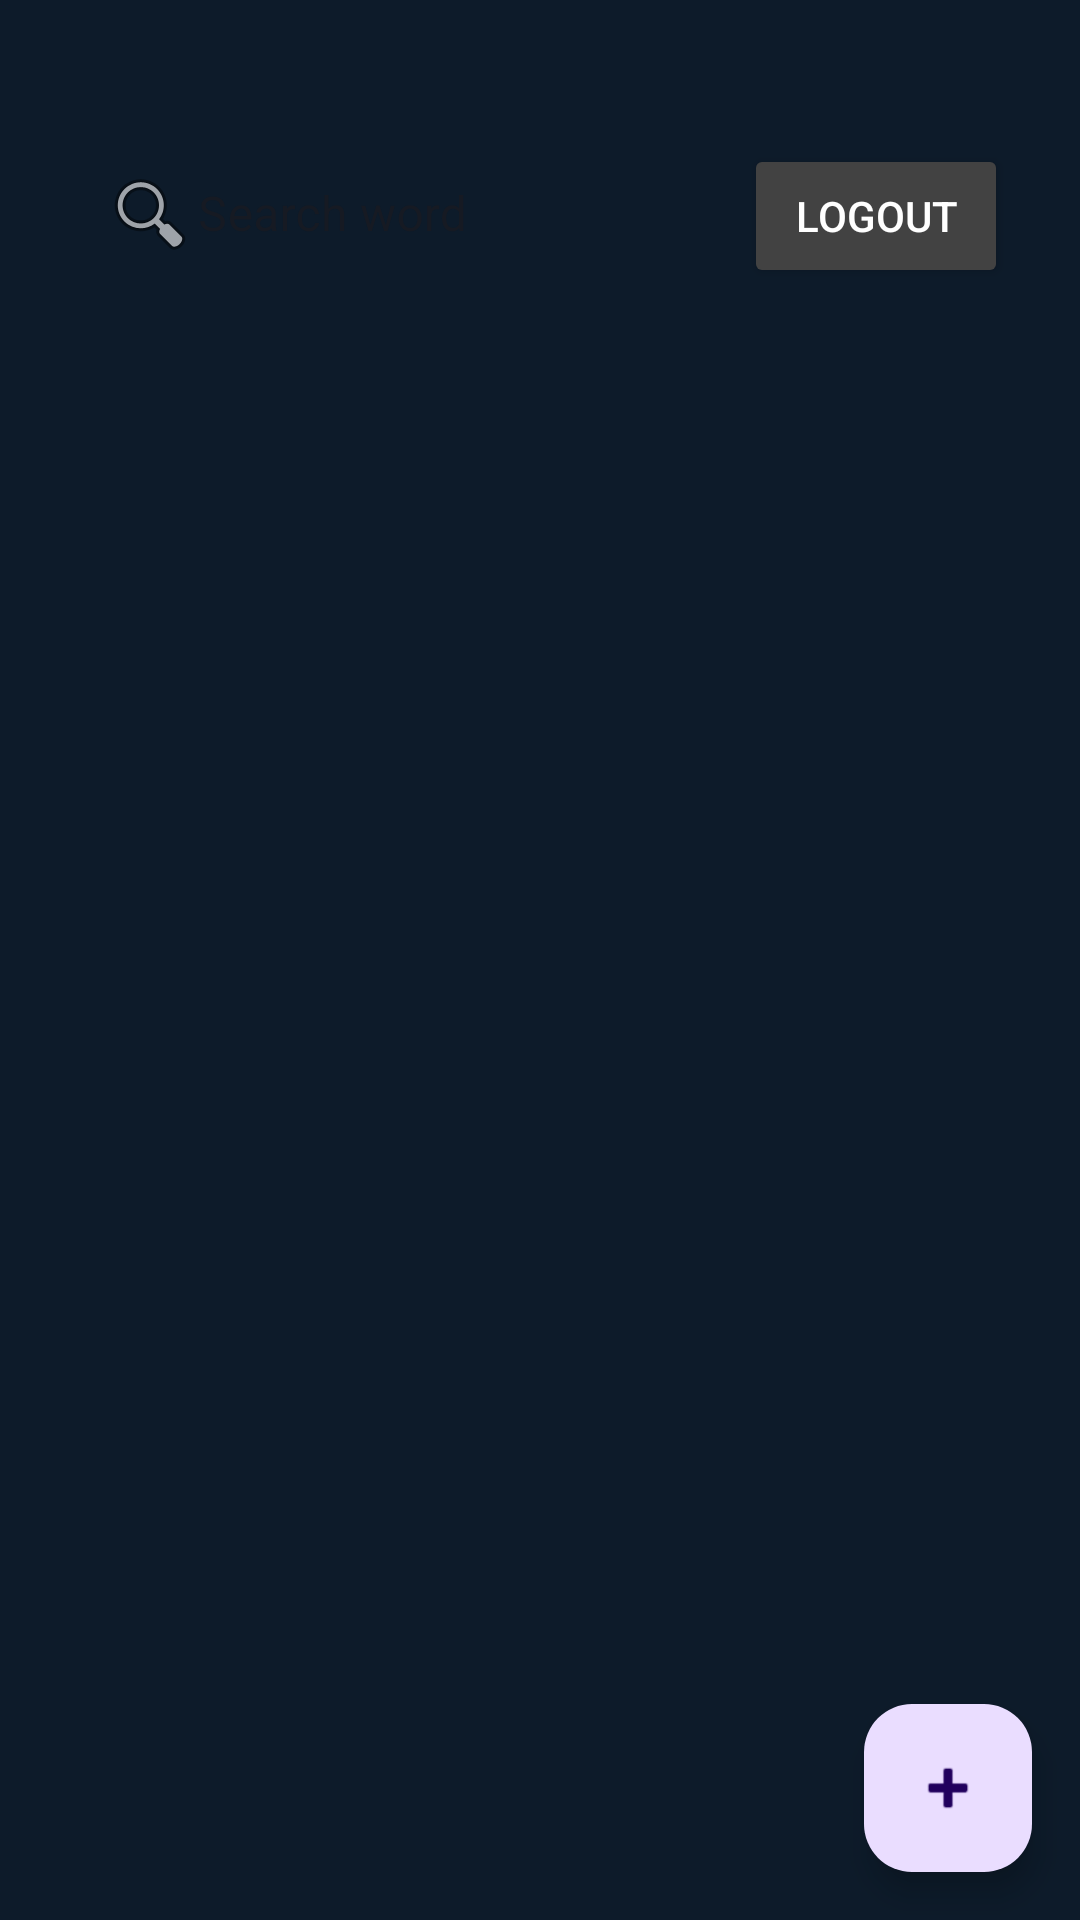

Produce the Android XML layout that renders to this screen, including the resource entries it uses.
<!-- AndroidManifest.xml: application theme Theme.ShobdhoApp -->
<!-- res/layout/activity_admin.xml -->
<?xml version="1.0" encoding="utf-8"?>
<androidx.coordinatorlayout.widget.CoordinatorLayout
    xmlns:android="http://schemas.android.com/apk/res/android"
    xmlns:app="http://schemas.android.com/apk/res-auto"
    android:id="@+id/coordinatorLayout"
    android:layout_width="match_parent"
    android:layout_height="match_parent"
    android:background="#0D1B2A">

    
    <LinearLayout
        android:layout_width="match_parent"
        android:layout_height="match_parent"
        android:orientation="vertical"
        android:padding="16dp">

        
        <LinearLayout
            android:layout_width="match_parent"
            android:layout_height="wrap_content"
            android:orientation="horizontal"
            android:layout_marginTop="24dp"
            android:layout_marginLeft="8dp"
            android:layout_marginRight="8dp"
            android:layout_marginBottom="8dp">

            <com.google.android.material.textfield.TextInputLayout
                android:layout_width="0dp"
                android:layout_height="wrap_content"
                android:layout_weight="1"
                android:layout_marginEnd="8dp"
                android:hint="Search word"
                style="@style/Widget.MaterialComponents.TextInputLayout.OutlinedBox"
                app:boxBackgroundColor="@android:color/white"
                app:boxStrokeColor="@color/cardview_dark_background"
                app:boxCornerRadiusTopStart="8dp"
                app:boxCornerRadiusTopEnd="8dp"
                app:boxCornerRadiusBottomStart="8dp"
                app:boxCornerRadiusBottomEnd="8dp">

                <com.google.android.material.textfield.TextInputEditText
                    android:id="@+id/searchBar"
                    android:layout_width="match_parent"
                    android:layout_height="wrap_content"
                    android:drawableStart="@android:drawable/ic_menu_search"
                    android:padding="10dp"
                    android:inputType="text"
                    android:textColor="@android:color/white"
                    android:background="@android:color/transparent" />
            </com.google.android.material.textfield.TextInputLayout>

            <Button
                android:id="@+id/btnLogout"
                android:layout_width="wrap_content"
                android:layout_height="wrap_content"
                android:text="Logout"
                android:textColor="@android:color/white"
                android:backgroundTint="@color/cardview_dark_background" />
        </LinearLayout>

        
        <androidx.recyclerview.widget.RecyclerView
            android:id="@+id/recyclerView"
            android:layout_width="match_parent"
            android:layout_height="0dp"
            android:layout_weight="1"
            android:background="#0D1B2A"
            android:padding="0dp" />
    </LinearLayout>

    
    <com.google.android.material.floatingactionbutton.FloatingActionButton
        android:id="@+id/addWordBtn"
        android:layout_width="wrap_content"
        android:layout_height="wrap_content"
        android:src="@android:drawable/ic_input_add"
        android:contentDescription="Add Word"
        android:layout_gravity="bottom|end"
        android:layout_margin="16dp" />

</androidx.coordinatorlayout.widget.CoordinatorLayout>
<!-- resources referenced by this layout -->
<resources>
  <style name="Theme.ShobdhoApp" parent="Base.Theme.ShobdhoApp" />
  <style name="Base.Theme.ShobdhoApp" parent="Theme.Material3.DayNight.NoActionBar">
          
          
      </style>
</resources>
